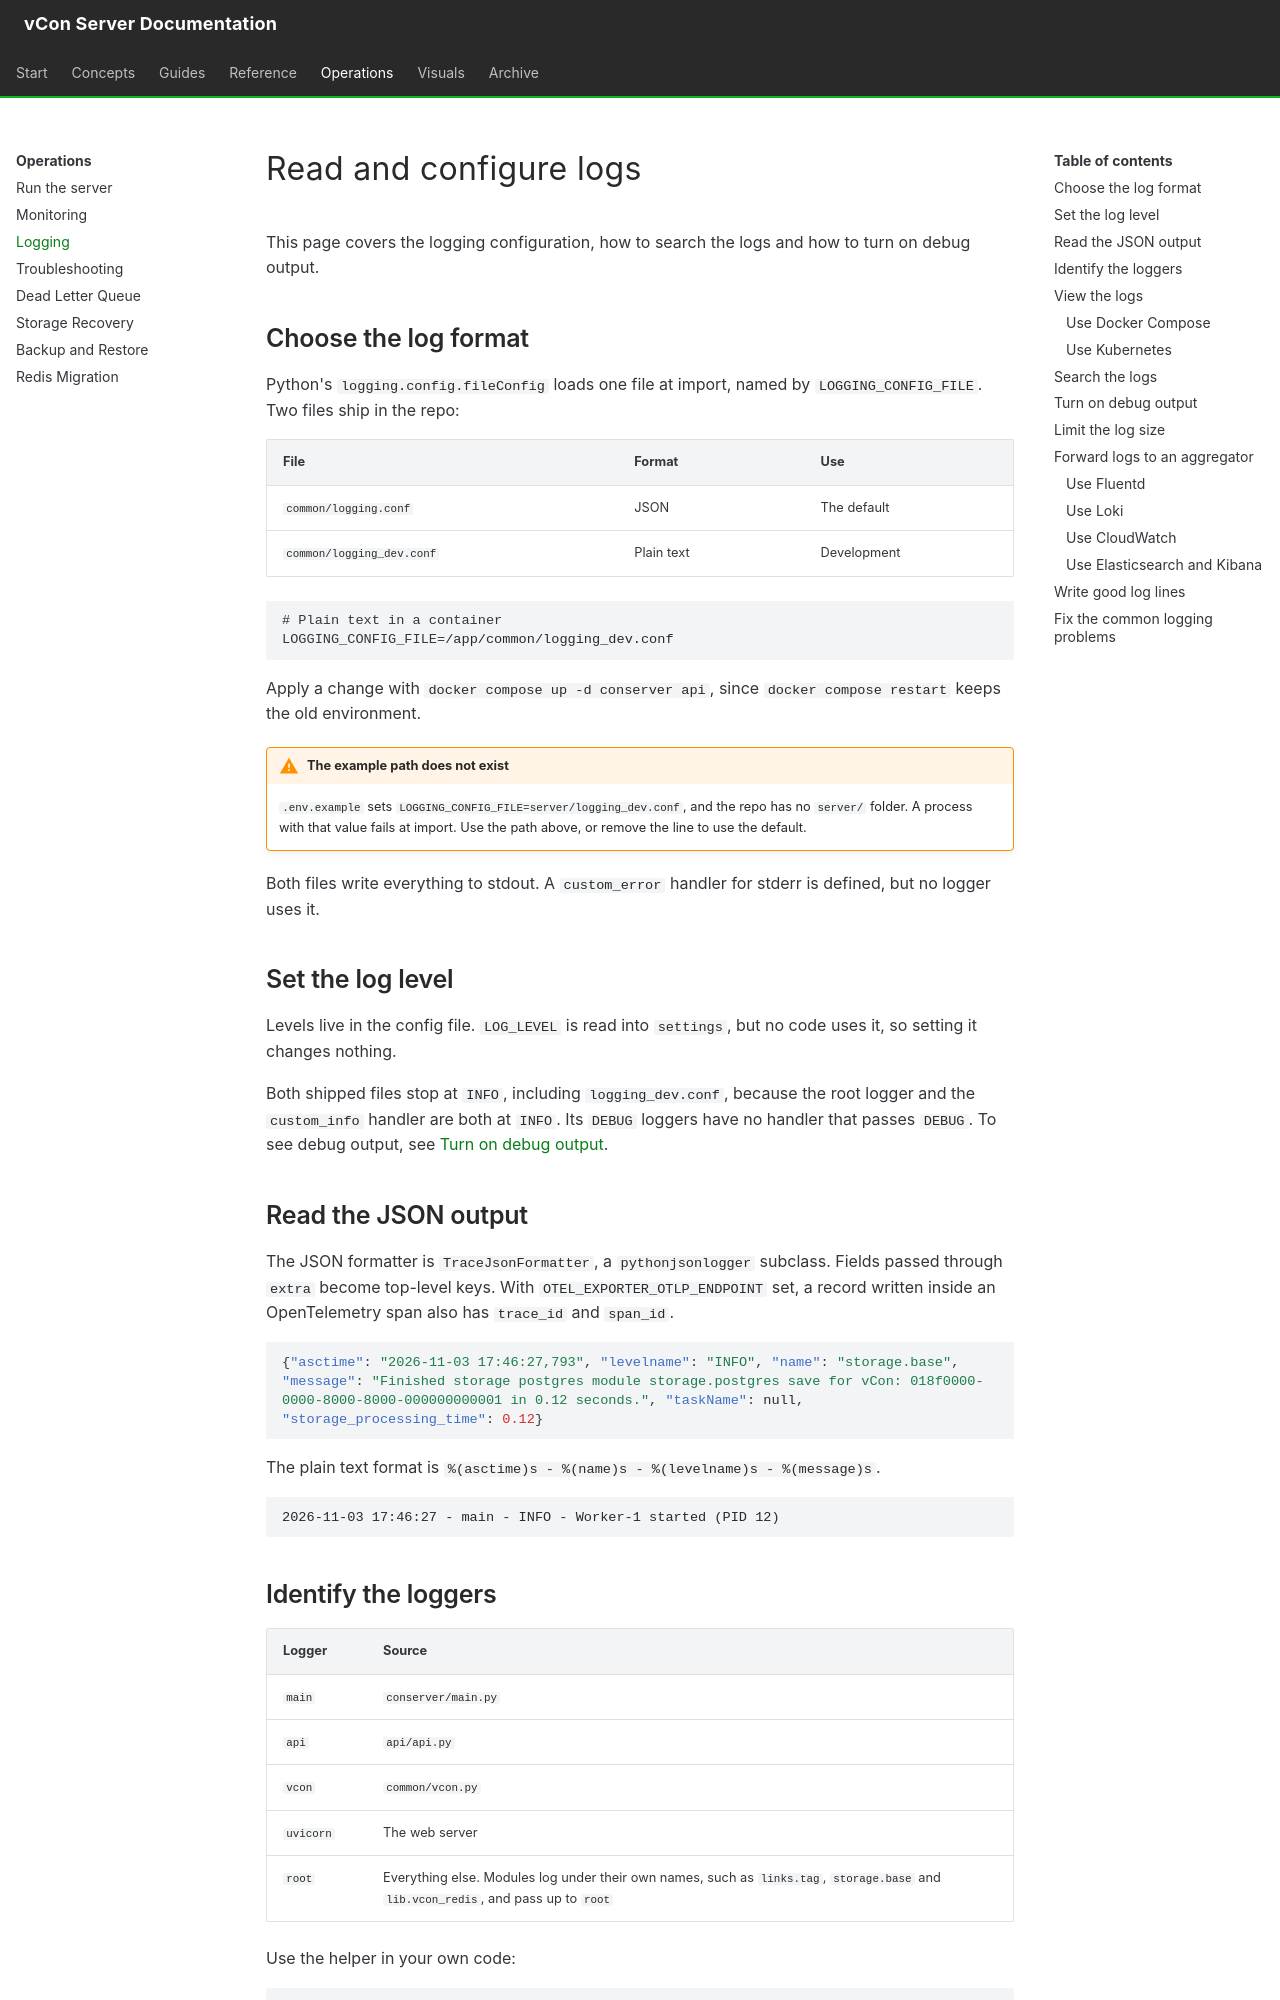

repository: vcon-dev/vcon-server · page: operations/logging/index.html · generator: mkdocs

# Read and configure logs

This page covers the logging configuration, how to search the logs and how to turn on debug output.

## Choose the log format

Python's `logging.config.fileConfig` loads one file at import, named by `LOGGING_CONFIG_FILE`. Two files ship in the repo:

| File | Format | Use |
|------|--------|-----|
| `common/logging.conf` | JSON | The default |
| `common/logging_dev.conf` | Plain text | Development |

```bash
# Plain text in a container
LOGGING_CONFIG_FILE=/app/common/logging_dev.conf
```

Apply a change with `docker compose up -d conserver api`, since `docker compose restart` keeps the old environment.

!!! warning "The example path does not exist"
    `.env.example` sets `LOGGING_CONFIG_FILE=server/logging_dev.conf`, and the repo has no `server/` folder. A process with that value fails at import. Use the path above, or remove the line to use the default.

Both files write everything to stdout. A `custom_error` handler for stderr is defined, but no logger uses it.

## Set the log level

Levels live in the config file. `LOG_LEVEL` is read into `settings`, but no code uses it, so setting it changes nothing.

Both shipped files stop at `INFO`, including `logging_dev.conf`, because the root logger and the `custom_info` handler are both at `INFO`. Its `DEBUG` loggers have no handler that passes `DEBUG`. To see debug output, see [Turn on debug output](#turn-on-debug-output).

## Read the JSON output

The JSON formatter is `TraceJsonFormatter`, a `pythonjsonlogger` subclass. Fields passed through `extra` become top-level keys. With `OTEL_EXPORTER_OTLP_ENDPOINT` set, a record written inside an OpenTelemetry span also has `trace_id` and `span_id`.

```json
{"asctime": "2026-11-03 17:46:27,793", "levelname": "INFO", "name": "storage.base", "message": "Finished storage postgres module storage.postgres save for vCon: 018f0000-0000-8000-8000-000000000001 in 0.12 seconds.", "taskName": null, "storage_processing_time": 0.12}
```

The plain text format is `%(asctime)s - %(name)s - %(levelname)s - %(message)s`.

```
2026-11-03 17:46:27 - main - INFO - Worker-1 started (PID 12)
```
